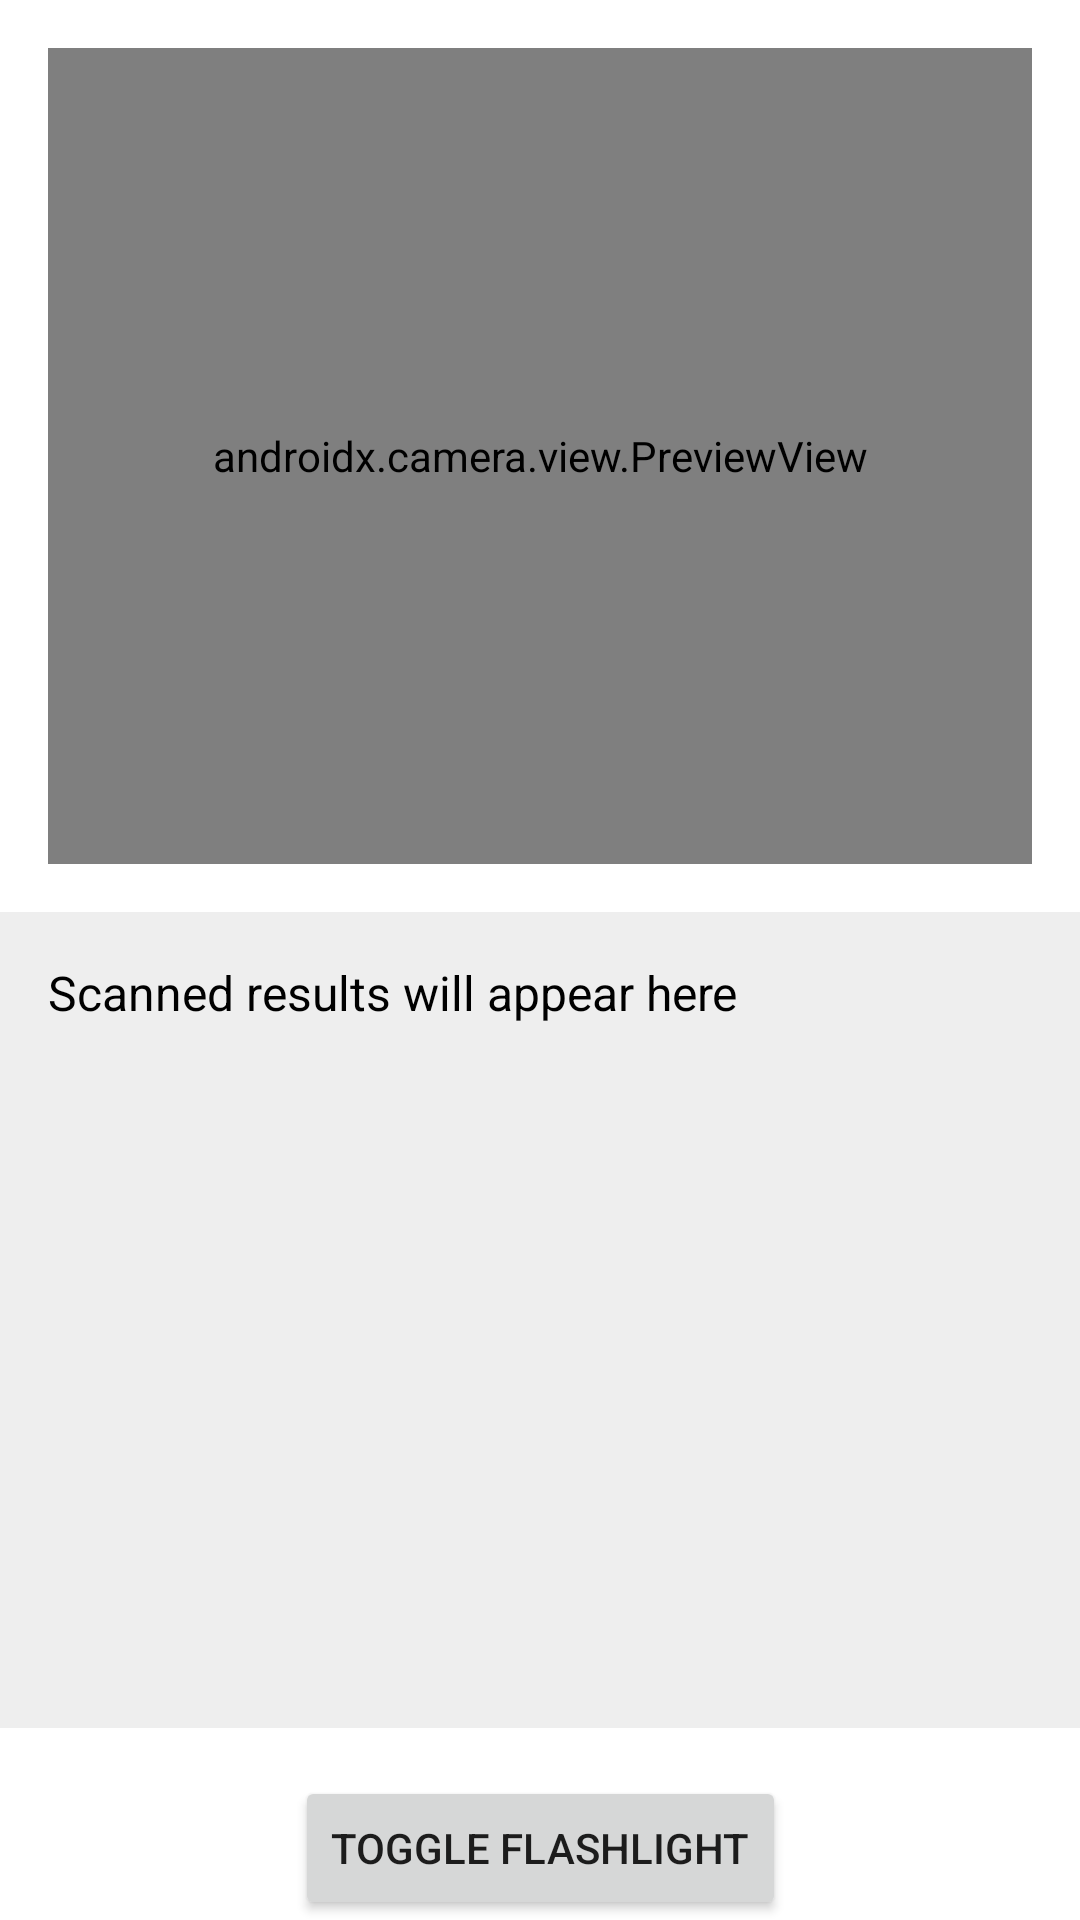

Layout XML and referenced resources for this Android screen:
<!-- AndroidManifest.xml: activity theme Theme.MaterialComponents.DayNight.DarkActionBar -->
<!-- res/layout/activity_main.xml -->
<?xml version="1.0" encoding="utf-8"?>
<androidx.constraintlayout.widget.ConstraintLayout xmlns:android="http://schemas.android.com/apk/res/android"
    xmlns:app="http://schemas.android.com/apk/res-auto"
    xmlns:tools="http://schemas.android.com/tools"
    android:layout_width="match_parent"
    android:layout_height="match_parent"
    tools:context=".MainActivity">

    <androidx.camera.view.PreviewView
        android:id="@+id/previewView"
        android:layout_width="0dp"
        android:layout_height="0dp"
        android:layout_margin="16dp"
        app:layout_constraintBottom_toTopOf="@+id/resultTextView"
        app:layout_constraintEnd_toEndOf="parent"
        app:layout_constraintStart_toStartOf="parent"
        app:layout_constraintTop_toTopOf="parent" />

    <TextView
        android:id="@+id/resultTextView"
        android:layout_width="0dp"
        android:layout_height="0dp"
        android:background="#EEE"
        android:padding="16dp"
        android:scrollbars="vertical"
        android:text="Scanned results will appear here"
        android:textColor="#000"
        android:textSize="16sp"
        app:layout_constraintBottom_toTopOf="@id/btnFlashlight"
        app:layout_constraintEnd_toEndOf="parent"
        app:layout_constraintStart_toStartOf="parent"
        app:layout_constraintTop_toBottomOf="@id/previewView" />

    <Button
        android:id="@+id/btnFlashlight"
        android:layout_width="wrap_content"
        android:layout_height="wrap_content"
        android:layout_marginTop="16dp"
        android:text="Toggle Flashlight"
        app:layout_constraintBottom_toBottomOf="parent"
        app:layout_constraintEnd_toEndOf="parent"
        app:layout_constraintStart_toStartOf="parent"
        app:layout_constraintTop_toBottomOf="@id/resultTextView" />

</androidx.constraintlayout.widget.ConstraintLayout>
<!-- resources referenced by this layout -->
<resources>

</resources>
